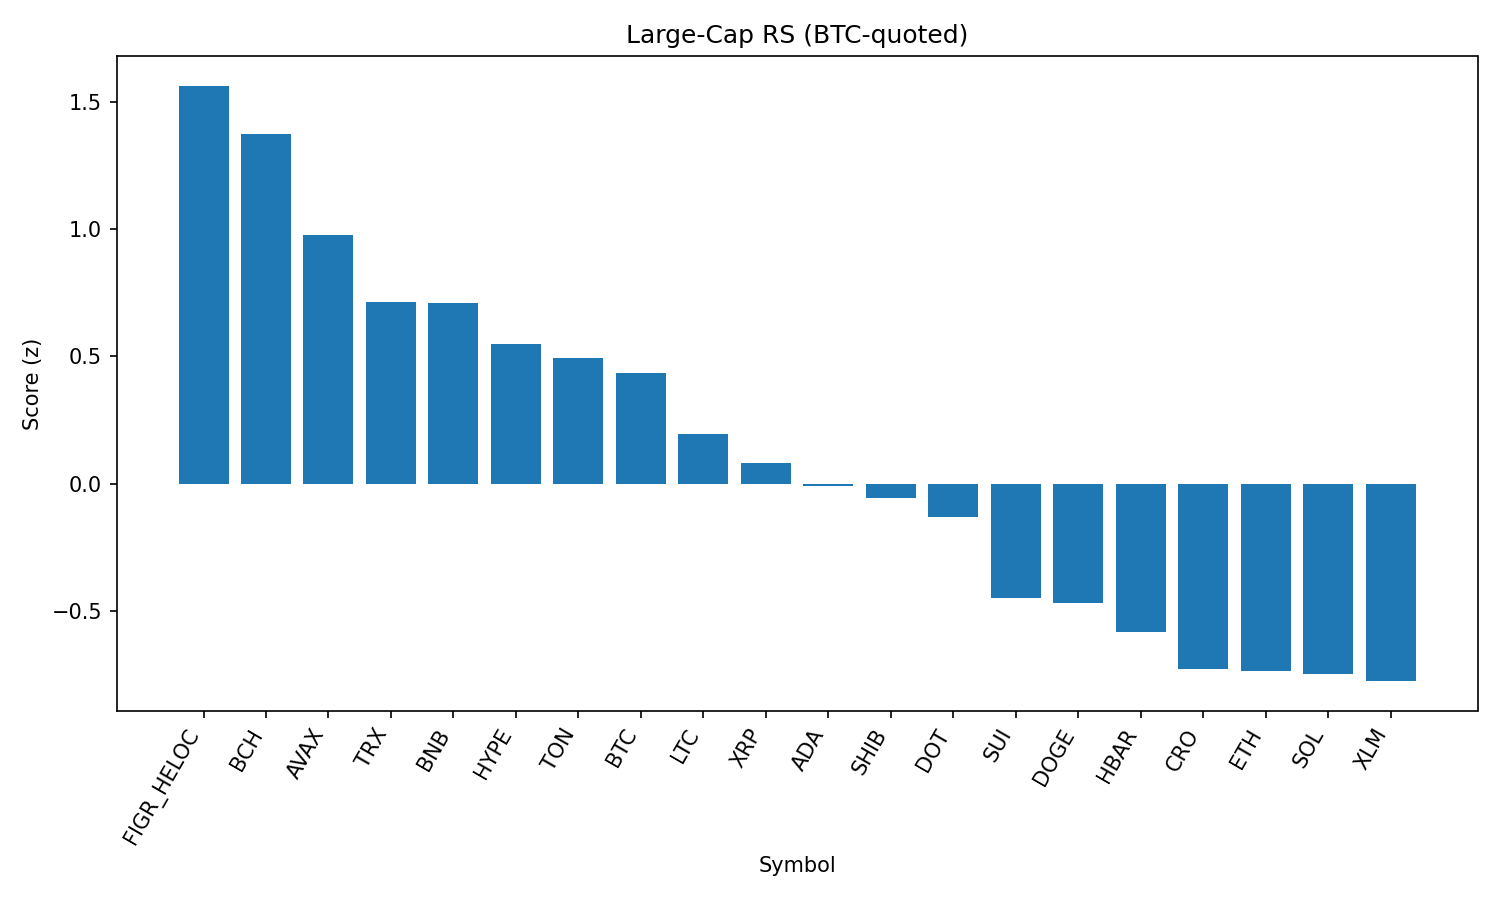

Values plotted in this chart, from the file beside it:
rank, name, symbol, price_btc, price_usd, pct_1h_btc, pct_24h_btc, pct_7d_btc, market_cap_rank, market_cap_usd, volume_usd, score
1, Figure Heloc, FIGR_HELOC, 9.11e-06, 0.9973, 0.7083, 1.681, -0.06031, 17, 12220659657, 36320038, 1.562
2, Bitcoin Cash, BCH, 0.005368, 587.5, 0.6437, 0.3663, 8.951, 19, 11701586087, 386494244, 1.374
3, Avalanche, AVAX, 0.0002256, 24.69, 0.652, -0.2448, 2.725, 23, 10428198910, 495533325, 0.9758
4, TRON, TRX, 3.07e-06, 0.3357, 0.007528, 0.9743, 0.2161, 10, 31768219862, 634316428, 0.7139
5, BNB, BNB, 0.007712, 844.1, 0.1757, 0.5414, -0.2146, 5, 117510601716, 936843164, 0.7096
6, Hyperliquid, HYPE, 0.0004122, 45.11, 0.08427, 0.6825, -3.923, 18, 12211873593, 302104209, 0.5494
7, Toncoin, TON, 2.838e-05, 3.11, 0.09759, 0.01846, 0.5668, 30, 7979682202, 131628369, 0.4926
8, Bitcoin, BTC, 1.0, 109432, 0.0, 0.0, 0.0, 1, 2179494217122, 35762891048, 0.4356
9, Litecoin, LTC, 0.001003, 109.8, -0.07804, -0.2841, -0.6769, 28, 8381115403, 420935446, 0.196
10, XRP, XRP, 2.567e-05, 2.81, -0.3694, 0.4394, -3.721, 4, 167075893613, 4164187240, 0.08007
11, Cardano, ADA, 7.38e-06, 0.8076, 0.1964, -1.317, -4.124, 11, 29475677543, 758717921, -0.008806
12, Shiba Inu, SHIB, 1.10232e-10, 1.206e-05, -0.005692, -1.188, -1.366, 31, 7110614421, 152062264, -0.05785
13, Polkadot, DOT, 3.429e-05, 3.75, -0.03012, -1.232, -2.431, 35, 5712014717, 174592970, -0.1295
14, Sui, SUI, 2.978e-05, 3.26, -0.3061, -1.287, -4.097, 20, 11631323594, 656960487, -0.4486
15, Dogecoin, DOGE, 1.94e-06, 0.2122, -0.6497, -0.6007, -2.267, 9, 31998452955, 1577185304, -0.4694
16, Hedera, HBAR, 1.94e-06, 0.2121, -0.0248, -1.966, -9.015, 25, 8993784241, 221561316, -0.5822
17, Cronos, CRO, 2.41e-06, 0.2637, -0.1747, -1.487, -14.05, 26, 8846288695, 342547725, -0.7267
18, Ethereum, ETH, 0.03931, 4303, -0.7088, -1.364, -2.647, 2, 519621640533, 30518492644, -0.734
19, Solana, SOL, 0.001862, 203.8, -0.6586, -1.448, -2.317, 6, 110388976214, 5041301094, -0.7467
20, Stellar, XLM, 3.23e-06, 0.3536, -0.6565, -1.193, -5.347, 22, 11215269957, 158777978, -0.7745
21, Chainlink, LINK, 0.0002058, 22.53, -1.863, -2.722, -8.906, 13, 15280586569, 772795229, -2.471
